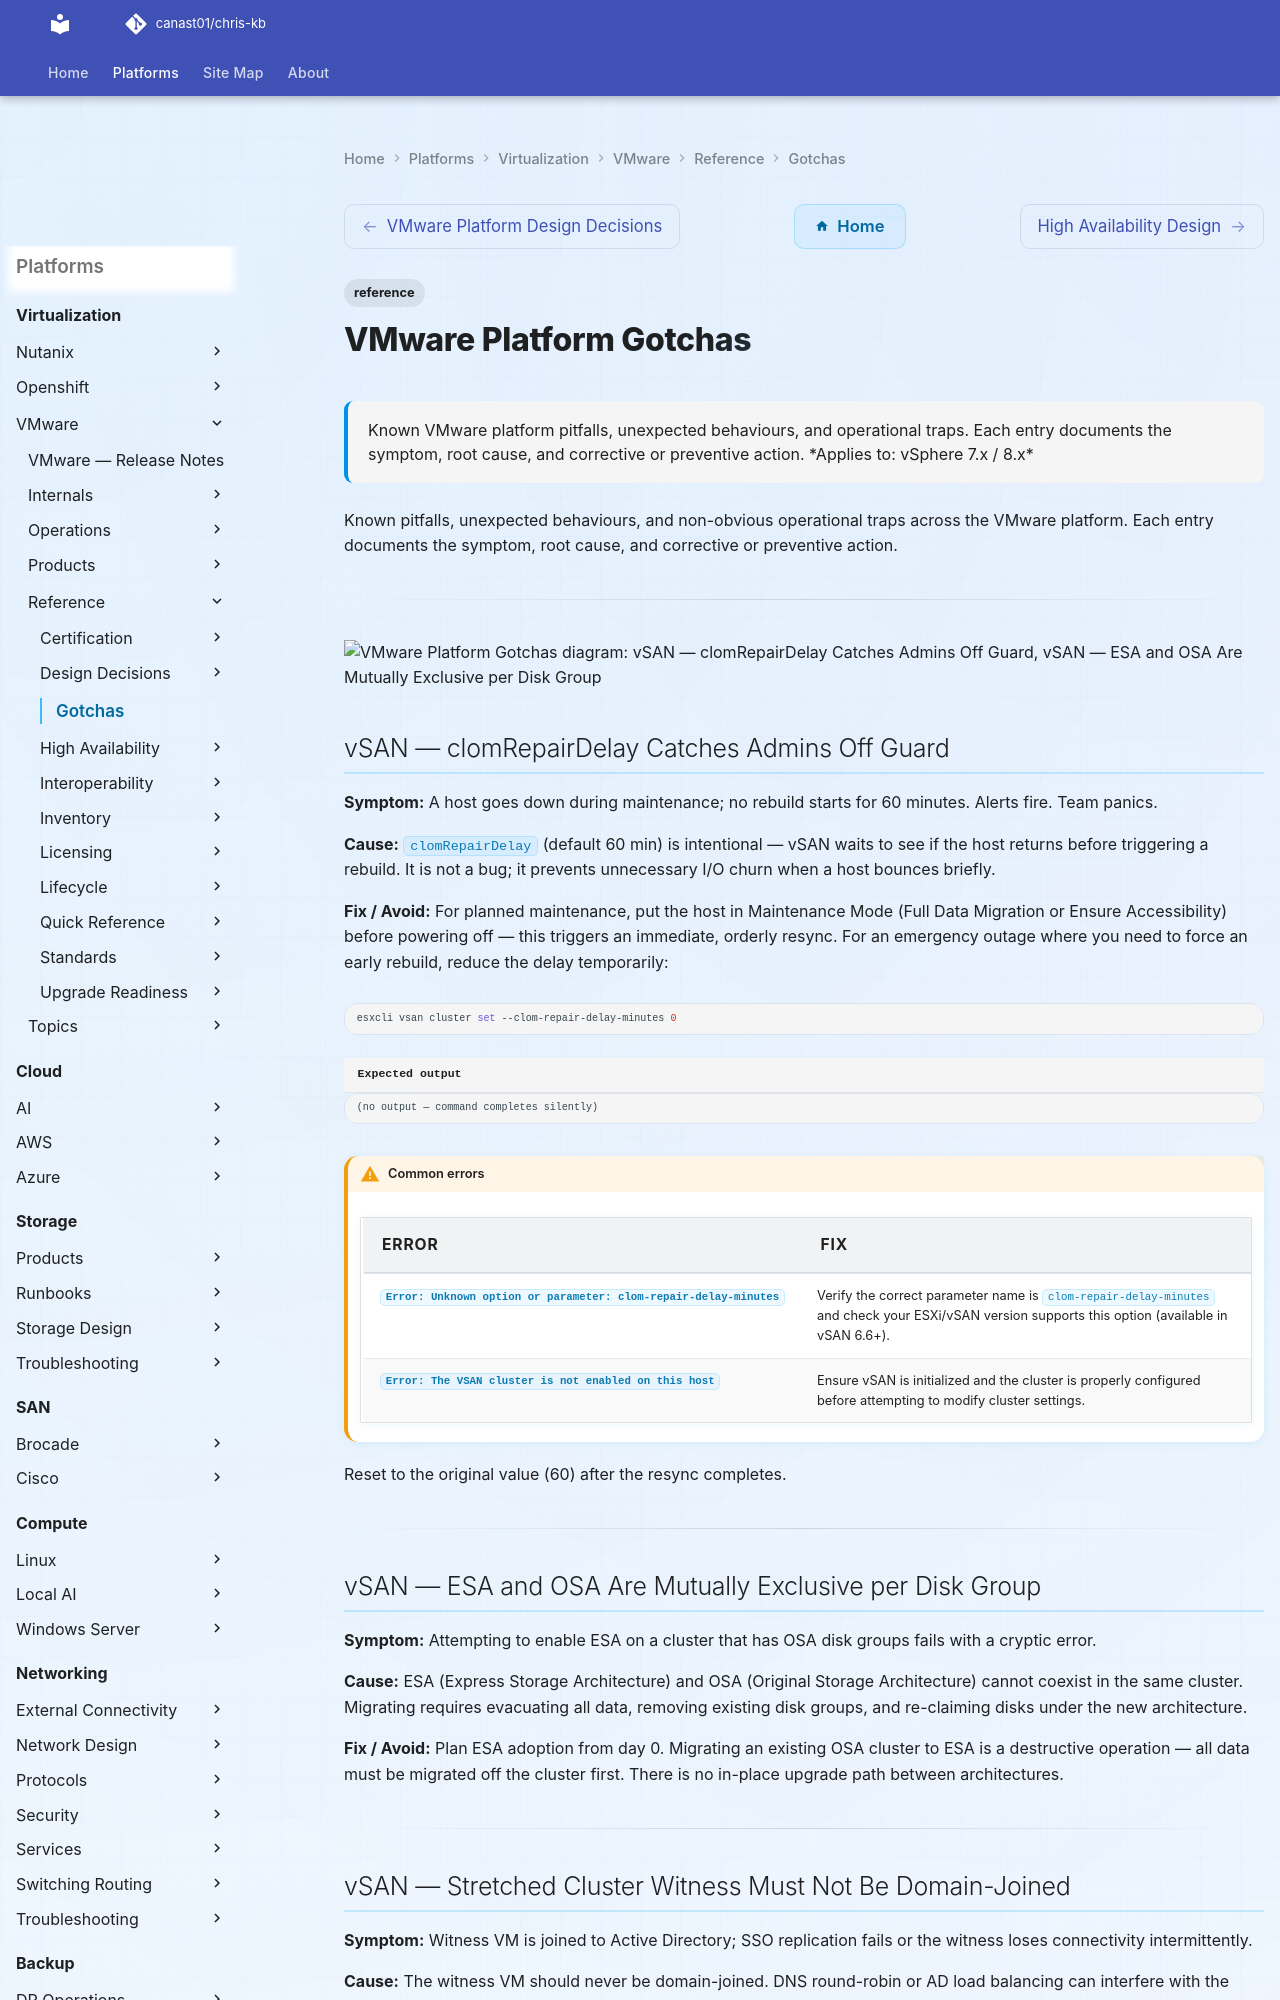

repository: canast01/chris-kb · page: virtualization/vmware/reference/gotchas/index.html · generator: mkdocs

---
tags:
  - reference
description: "Known VMware platform pitfalls, unexpected behaviours, and operational traps. Each entry documents the symptom, root cause, and corrective or preventive..."
---
# VMware Platform Gotchas

<div class="kb-summary">
Known VMware platform pitfalls, unexpected behaviours, and operational traps. Each entry documents the symptom, root cause, and corrective or preventive action.

*Applies to: vSphere 7.x / 8.x*
</div>

Known pitfalls, unexpected behaviours, and non-obvious operational traps across the VMware platform. Each entry documents the symptom, root cause, and corrective or preventive action.

---

```d2
direction: down

vsan_clomrepairdelay_catches_admins_: "vSAN — clomRepairDelay Catches Admins Off Guard" {shape: rectangle}
vsan_esa_and_osa_are_mutually_exclus: "vSAN — ESA and OSA Are Mutually Exclusive per Disk\nGroup" {shape: rectangle}
vsan_stretched_cluster_witness_must_: "vSAN — Stretched Cluster Witness Must Not Be\nDomain-Joined" {shape: rectangle}
nsx_dfw_policy_must_be_published_to_: "NSX — DFW Policy Must Be Published to Take Effect" {shape: rectangle}
nsx_transport_node_reboot_required_a: "NSX — Transport Node Reboot Required After Host\nProfile Appl" {shape: rectangle}
nsx_edge_vm_cpu_must_be_pinned_to_a_: "NSX — Edge VM CPU Must Be Pinned to a Dedicated\nNUMA Node fo" {shape: rectangle}

vsan_clomrepairdelay_catches_admins_ -> vsan_esa_and_osa_are_mutually_exclus: uses
vsan_esa_and_osa_are_mutually_exclus -> vsan_stretched_cluster_witness_must_: uses
vsan_stretched_cluster_witness_must_ -> nsx_dfw_policy_must_be_published_to_: uses
nsx_dfw_policy_must_be_published_to_ -> nsx_transport_node_reboot_required_a: uses
nsx_transport_node_reboot_required_a -> nsx_edge_vm_cpu_must_be_pinned_to_a_: uses
```

## vSAN — clomRepairDelay Catches Admins Off Guard

**Symptom:** A host goes down during maintenance; no rebuild starts for 60 minutes. Alerts fire. Team panics.

**Cause:** `clomRepairDelay` (default 60 min) is intentional — vSAN waits to see if the host returns before triggering a rebuild. It is not a bug; it prevents unnecessary I/O churn when a host bounces briefly.

**Fix / Avoid:** For planned maintenance, put the host in Maintenance Mode (Full Data Migration or Ensure Accessibility) before powering off — this triggers an immediate, orderly resync. For an emergency outage where you need to force an early rebuild, reduce the delay temporarily:

```bash
esxcli vsan cluster set --clom-repair-delay-minutes 0
```


```text title="Expected output"
(no output — command completes silently)
```

!!! warning "Common errors"
    | Error | Fix |
    |---|---|
    | `Error: Unknown option or parameter: clom-repair-delay-minutes` | Verify the correct parameter name is `clom-repair-delay-minutes` and check your ESXi/vSAN version supports this option (available in vSAN 6.6+). |
    | `Error: The VSAN cluster is not enabled on this host` | Ensure vSAN is initialized and the cluster is properly configured before attempting to modify cluster settings. |
Reset to the original value (60) after the resync completes.

---

## vSAN — ESA and OSA Are Mutually Exclusive per Disk Group

**Symptom:** Attempting to enable ESA on a cluster that has OSA disk groups fails with a cryptic error.

**Cause:** ESA (Express Storage Architecture) and OSA (Original Storage Architecture) cannot coexist in the same cluster. Migrating requires evacuating all data, removing existing disk groups, and re-claiming disks under the new architecture.

**Fix / Avoid:** Plan ESA adoption from day 0. Migrating an existing OSA cluster to ESA is a destructive operation — all data must be migrated off the cluster first. There is no in-place upgrade path between architectures.

---
